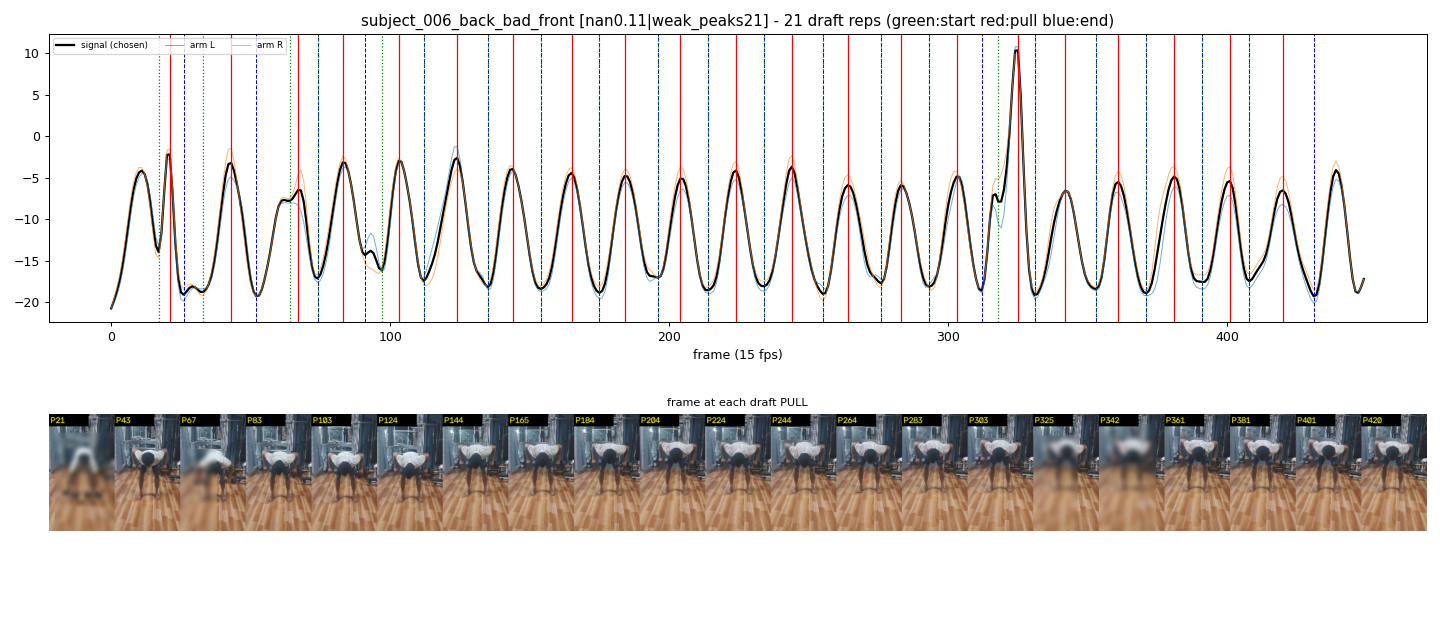

Data behind this chart, as committed beside it:
start_frame, pull_frame, end_frame
17, 21, 26
33, 43, 52
64, 67, 74
74, 83, 91
97, 103, 112
112, 124, 135
135, 144, 154
154, 165, 175
175, 184, 196
196, 204, 214
214, 224, 234
234, 244, 255
255, 264, 276
276, 283, 293
293, 303, 312
318, 325, 331
331, 342, 353
353, 361, 371
371, 381, 391
391, 401, 408
408, 420, 431
